Photos from the image-classification dataset "split" in the GitHub repository Akshat-Aggarwal-200/Plant-Disease-Detection. Its 4 classes are: apple apple scab, apple black rot, apple cedar apple rust, apple healthy.

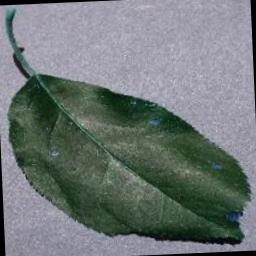
Label: apple black rot

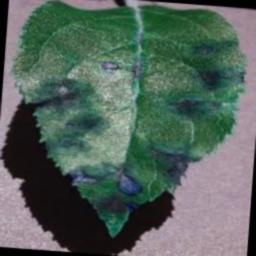
Label: apple apple scab

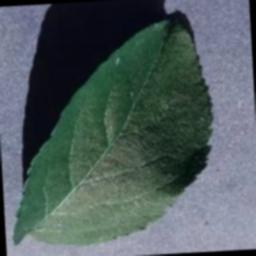
Label: apple healthy

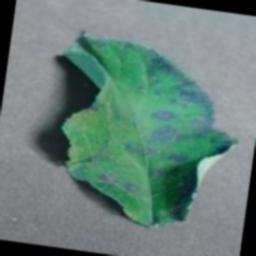
Label: apple cedar apple rust

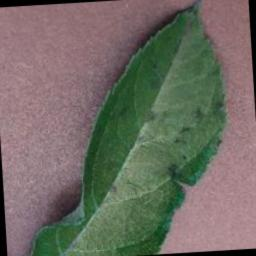
Label: apple apple scab

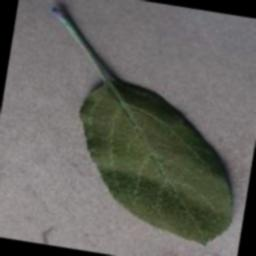
Label: apple healthy
